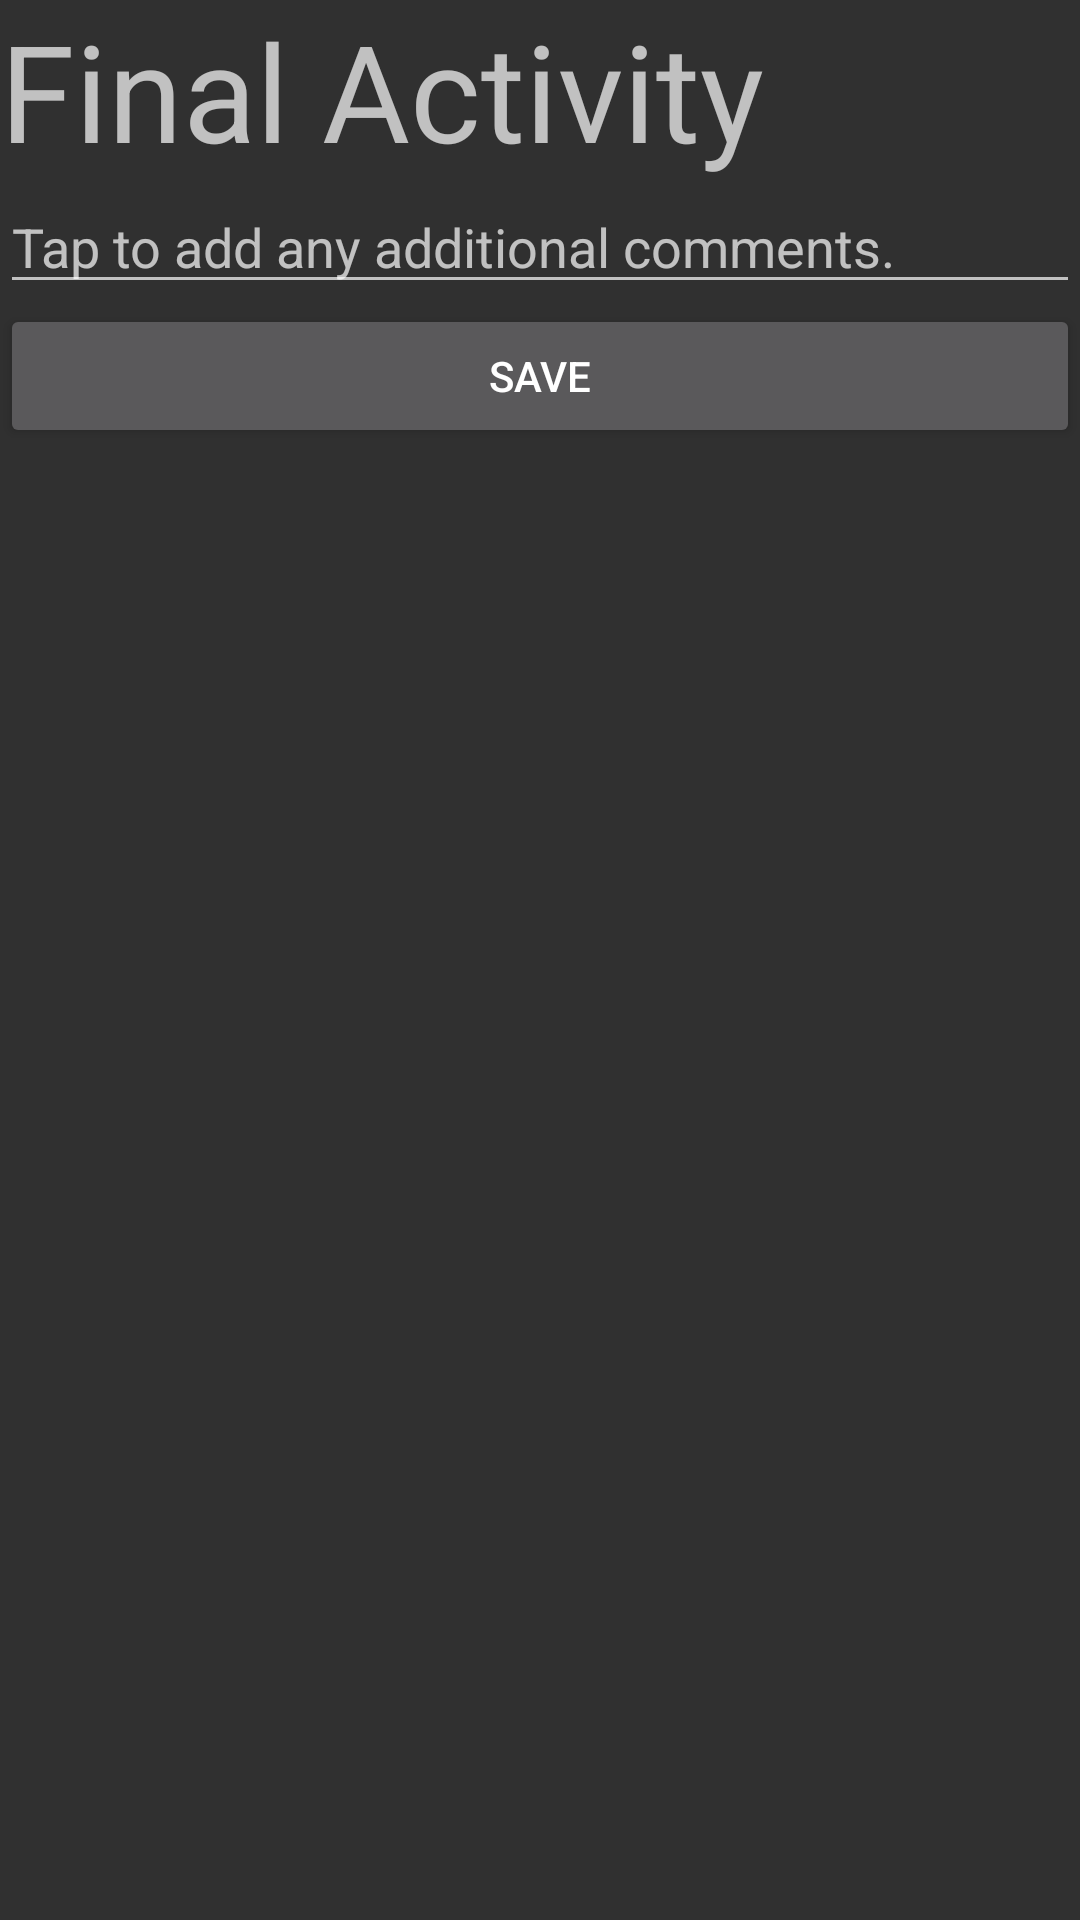

Here is an Android app screen rendered from its layout file. Give the layout XML and the strings, colors and styles it references.
<!-- AndroidManifest.xml: application theme AppTheme -->
<!-- res/layout/activity_final.xml -->
<?xml version="1.0" encoding="utf-8"?>
<LinearLayout xmlns:android="http://schemas.android.com/apk/res/android"
    android:orientation="vertical" android:layout_width="match_parent"
    android:layout_height="match_parent"
    android:weightSum="1">

    <TextView
        android:text="Final Activity"
        android:layout_width="wrap_content"
        android:layout_height="wrap_content"
        android:id="@+id/TextView"
        android:textAppearance="@style/TextAppearance.AppCompat.Display2" />

    <EditText
        android:layout_width="match_parent"
        android:layout_height="wrap_content"
        android:inputType="textMultiLine"
        android:ems="10"
        android:id="@+id/editText_Comments"
        android:hint="Tap to add any additional comments." />

    <Button
        android:text="SAVE"
        android:layout_width="match_parent"
        android:layout_height="wrap_content"
        android:id="@+id/button_Saved" />
</LinearLayout>
<!-- resources referenced by this layout -->
<resources>
  <style name="AppTheme" parent="Theme.AppCompat">
          
          <item name="colorPrimary">@color/colorPrimary</item>
          <item name="colorPrimaryDark">@color/colorPrimaryDark</item>
          <item name="colorAccent">@color/colorAccent</item>
      </style>
  <color name="colorPrimary">#3F51B5</color>
  <color name="colorPrimaryDark">#303F9F</color>
  <color name="colorAccent">#FF8300</color>
</resources>
